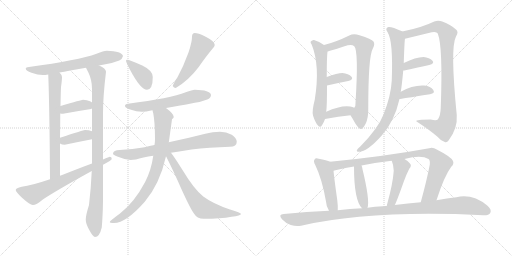
t = 0.00 s
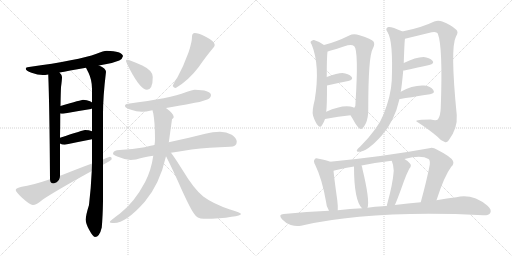
t = 3.72 s
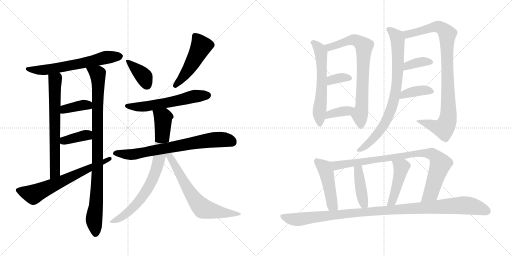
t = 7.44 s
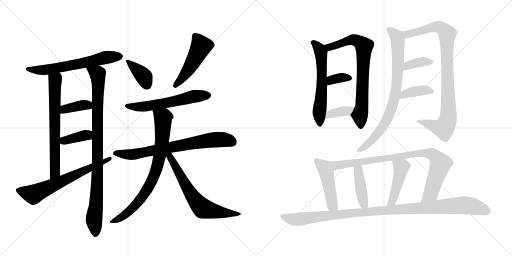
t = 11.15 s
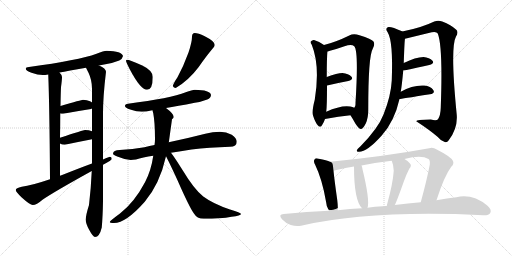
t = 14.87 s
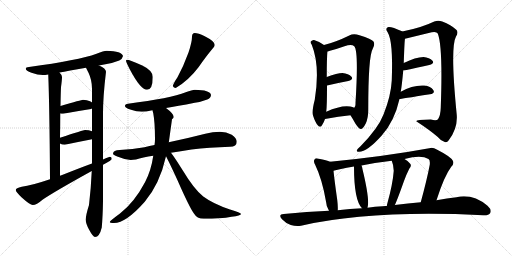
t = 18.59 s

The animated SVG that drew these frames (rendered in a browser with its animation timeline set to each time). Animation: 25 CSS @keyframes rules; one cycle of 18.59 s.

<svg version="1.1" viewBox="0 0 2048 1024" xmlns="http://www.w3.org/2000/svg">
  <g stroke="lightgray" stroke-dasharray="1,1" stroke-width="1" transform="scale(4, 4)">
    <line x1="0" y1="0" x2="256" y2="256"></line>
    <line x1="256" y1="0" x2="0" y2="256"></line>
    <line x1="128" y1="0" x2="128" y2="256"></line>
    <line x1="0" y1="128" x2="256" y2="128"></line>
    <line x1="256" y1="0" x2="512" y2="256"></line>
    <line x1="512" y1="0" x2="256" y2="256"></line>
    <line x1="384" y1="0" x2="384" y2="256"></line>
    <line x1="256" y1="128" x2="512" y2="128"></line>
  </g>
<g transform="scale(1, -1) translate(0, -850)">
   <style type="text/css">
    @keyframes keyframes0 {
      from {
       stroke: black;
       stroke-dashoffset: 633;
       stroke-width: 128;
       }
       67% {
       animation-timing-function: step-end;
       stroke: black;
       stroke-dashoffset: 0;
       stroke-width: 128;
       }
       to {
       stroke: black;
       stroke-width: 1024;
       }
       }
       #make-me-a-hanzi-animation-0 {
         animation: keyframes0 0.765137s both;
         animation-delay: 0.000000s;
         animation-timing-function: linear;
       }
    @keyframes keyframes1 {
      from {
       stroke: black;
       stroke-dashoffset: 674;
       stroke-width: 128;
       }
       69% {
       animation-timing-function: step-end;
       stroke: black;
       stroke-dashoffset: 0;
       stroke-width: 128;
       }
       to {
       stroke: black;
       stroke-width: 1024;
       }
       }
       #make-me-a-hanzi-animation-1 {
         animation: keyframes1 0.798503s both;
         animation-delay: 0.765137s;
         animation-timing-function: linear;
       }
    @keyframes keyframes2 {
      from {
       stroke: black;
       stroke-dashoffset: 941;
       stroke-width: 128;
       }
       75% {
       animation-timing-function: step-end;
       stroke: black;
       stroke-dashoffset: 0;
       stroke-width: 128;
       }
       to {
       stroke: black;
       stroke-width: 1024;
       }
       }
       #make-me-a-hanzi-animation-2 {
         animation: keyframes2 1.015788s both;
         animation-delay: 1.563639s;
         animation-timing-function: linear;
       }
    @keyframes keyframes3 {
      from {
       stroke: black;
       stroke-dashoffset: 381;
       stroke-width: 128;
       }
       55% {
       animation-timing-function: step-end;
       stroke: black;
       stroke-dashoffset: 0;
       stroke-width: 128;
       }
       to {
       stroke: black;
       stroke-width: 1024;
       }
       }
       #make-me-a-hanzi-animation-3 {
         animation: keyframes3 0.560059s both;
         animation-delay: 2.579427s;
         animation-timing-function: linear;
       }
    @keyframes keyframes4 {
      from {
       stroke: black;
       stroke-dashoffset: 377;
       stroke-width: 128;
       }
       55% {
       animation-timing-function: step-end;
       stroke: black;
       stroke-dashoffset: 0;
       stroke-width: 128;
       }
       to {
       stroke: black;
       stroke-width: 1024;
       }
       }
       #make-me-a-hanzi-animation-4 {
         animation: keyframes4 0.556803s both;
         animation-delay: 3.139486s;
         animation-timing-function: linear;
       }
    @keyframes keyframes5 {
      from {
       stroke: black;
       stroke-dashoffset: 659;
       stroke-width: 128;
       }
       68% {
       animation-timing-function: step-end;
       stroke: black;
       stroke-dashoffset: 0;
       stroke-width: 128;
       }
       to {
       stroke: black;
       stroke-width: 1024;
       }
       }
       #make-me-a-hanzi-animation-5 {
         animation: keyframes5 0.786296s both;
         animation-delay: 3.696289s;
         animation-timing-function: linear;
       }
    @keyframes keyframes6 {
      from {
       stroke: black;
       stroke-dashoffset: 382;
       stroke-width: 128;
       }
       55% {
       animation-timing-function: step-end;
       stroke: black;
       stroke-dashoffset: 0;
       stroke-width: 128;
       }
       to {
       stroke: black;
       stroke-width: 1024;
       }
       }
       #make-me-a-hanzi-animation-6 {
         animation: keyframes6 0.560872s both;
         animation-delay: 4.482585s;
         animation-timing-function: linear;
       }
    @keyframes keyframes7 {
      from {
       stroke: black;
       stroke-dashoffset: 492;
       stroke-width: 128;
       }
       62% {
       animation-timing-function: step-end;
       stroke: black;
       stroke-dashoffset: 0;
       stroke-width: 128;
       }
       to {
       stroke: black;
       stroke-width: 1024;
       }
       }
       #make-me-a-hanzi-animation-7 {
         animation: keyframes7 0.650391s both;
         animation-delay: 5.043457s;
         animation-timing-function: linear;
       }
    @keyframes keyframes8 {
      from {
       stroke: black;
       stroke-dashoffset: 584;
       stroke-width: 128;
       }
       66% {
       animation-timing-function: step-end;
       stroke: black;
       stroke-dashoffset: 0;
       stroke-width: 128;
       }
       to {
       stroke: black;
       stroke-width: 1024;
       }
       }
       #make-me-a-hanzi-animation-8 {
         animation: keyframes8 0.725260s both;
         animation-delay: 5.693848s;
         animation-timing-function: linear;
       }
    @keyframes keyframes9 {
      from {
       stroke: black;
       stroke-dashoffset: 733;
       stroke-width: 128;
       }
       70% {
       animation-timing-function: step-end;
       stroke: black;
       stroke-dashoffset: 0;
       stroke-width: 128;
       }
       to {
       stroke: black;
       stroke-width: 1024;
       }
       }
       #make-me-a-hanzi-animation-9 {
         animation: keyframes9 0.846517s both;
         animation-delay: 6.419108s;
         animation-timing-function: linear;
       }
    @keyframes keyframes10 {
      from {
       stroke: black;
       stroke-dashoffset: 796;
       stroke-width: 128;
       }
       72% {
       animation-timing-function: step-end;
       stroke: black;
       stroke-dashoffset: 0;
       stroke-width: 128;
       }
       to {
       stroke: black;
       stroke-width: 1024;
       }
       }
       #make-me-a-hanzi-animation-10 {
         animation: keyframes10 0.897786s both;
         animation-delay: 7.265625s;
         animation-timing-function: linear;
       }
    @keyframes keyframes11 {
      from {
       stroke: black;
       stroke-dashoffset: 661;
       stroke-width: 128;
       }
       68% {
       animation-timing-function: step-end;
       stroke: black;
       stroke-dashoffset: 0;
       stroke-width: 128;
       }
       to {
       stroke: black;
       stroke-width: 1024;
       }
       }
       #make-me-a-hanzi-animation-11 {
         animation: keyframes11 0.787923s both;
         animation-delay: 8.163411s;
         animation-timing-function: linear;
       }
    @keyframes keyframes12 {
      from {
       stroke: black;
       stroke-dashoffset: 596;
       stroke-width: 128;
       }
       66% {
       animation-timing-function: step-end;
       stroke: black;
       stroke-dashoffset: 0;
       stroke-width: 128;
       }
       to {
       stroke: black;
       stroke-width: 1024;
       }
       }
       #make-me-a-hanzi-animation-12 {
         animation: keyframes12 0.735026s both;
         animation-delay: 8.951335s;
         animation-timing-function: linear;
       }
    @keyframes keyframes13 {
      from {
       stroke: black;
       stroke-dashoffset: 745;
       stroke-width: 128;
       }
       71% {
       animation-timing-function: step-end;
       stroke: black;
       stroke-dashoffset: 0;
       stroke-width: 128;
       }
       to {
       stroke: black;
       stroke-width: 1024;
       }
       }
       #make-me-a-hanzi-animation-13 {
         animation: keyframes13 0.856283s both;
         animation-delay: 9.686361s;
         animation-timing-function: linear;
       }
    @keyframes keyframes14 {
      from {
       stroke: black;
       stroke-dashoffset: 348;
       stroke-width: 128;
       }
       53% {
       animation-timing-function: step-end;
       stroke: black;
       stroke-dashoffset: 0;
       stroke-width: 128;
       }
       to {
       stroke: black;
       stroke-width: 1024;
       }
       }
       #make-me-a-hanzi-animation-14 {
         animation: keyframes14 0.533203s both;
         animation-delay: 10.542643s;
         animation-timing-function: linear;
       }
    @keyframes keyframes15 {
      from {
       stroke: black;
       stroke-dashoffset: 369;
       stroke-width: 128;
       }
       55% {
       animation-timing-function: step-end;
       stroke: black;
       stroke-dashoffset: 0;
       stroke-width: 128;
       }
       to {
       stroke: black;
       stroke-width: 1024;
       }
       }
       #make-me-a-hanzi-animation-15 {
         animation: keyframes15 0.550293s both;
         animation-delay: 11.075846s;
         animation-timing-function: linear;
       }
    @keyframes keyframes16 {
      from {
       stroke: black;
       stroke-dashoffset: 805;
       stroke-width: 128;
       }
       72% {
       animation-timing-function: step-end;
       stroke: black;
       stroke-dashoffset: 0;
       stroke-width: 128;
       }
       to {
       stroke: black;
       stroke-width: 1024;
       }
       }
       #make-me-a-hanzi-animation-16 {
         animation: keyframes16 0.905111s both;
         animation-delay: 11.626139s;
         animation-timing-function: linear;
       }
    @keyframes keyframes17 {
      from {
       stroke: black;
       stroke-dashoffset: 929;
       stroke-width: 128;
       }
       75% {
       animation-timing-function: step-end;
       stroke: black;
       stroke-dashoffset: 0;
       stroke-width: 128;
       }
       to {
       stroke: black;
       stroke-width: 1024;
       }
       }
       #make-me-a-hanzi-animation-17 {
         animation: keyframes17 1.006022s both;
         animation-delay: 12.531250s;
         animation-timing-function: linear;
       }
    @keyframes keyframes18 {
      from {
       stroke: black;
       stroke-dashoffset: 368;
       stroke-width: 128;
       }
       55% {
       animation-timing-function: step-end;
       stroke: black;
       stroke-dashoffset: 0;
       stroke-width: 128;
       }
       to {
       stroke: black;
       stroke-width: 1024;
       }
       }
       #make-me-a-hanzi-animation-18 {
         animation: keyframes18 0.549479s both;
         animation-delay: 13.537272s;
         animation-timing-function: linear;
       }
    @keyframes keyframes19 {
      from {
       stroke: black;
       stroke-dashoffset: 384;
       stroke-width: 128;
       }
       56% {
       animation-timing-function: step-end;
       stroke: black;
       stroke-dashoffset: 0;
       stroke-width: 128;
       }
       to {
       stroke: black;
       stroke-width: 1024;
       }
       }
       #make-me-a-hanzi-animation-19 {
         animation: keyframes19 0.562500s both;
         animation-delay: 14.086751s;
         animation-timing-function: linear;
       }
    @keyframes keyframes20 {
      from {
       stroke: black;
       stroke-dashoffset: 469;
       stroke-width: 128;
       }
       60% {
       animation-timing-function: step-end;
       stroke: black;
       stroke-dashoffset: 0;
       stroke-width: 128;
       }
       to {
       stroke: black;
       stroke-width: 1024;
       }
       }
       #make-me-a-hanzi-animation-20 {
         animation: keyframes20 0.631673s both;
         animation-delay: 14.649251s;
         animation-timing-function: linear;
       }
    @keyframes keyframes21 {
      from {
       stroke: black;
       stroke-dashoffset: 882;
       stroke-width: 128;
       }
       74% {
       animation-timing-function: step-end;
       stroke: black;
       stroke-dashoffset: 0;
       stroke-width: 128;
       }
       to {
       stroke: black;
       stroke-width: 1024;
       }
       }
       #make-me-a-hanzi-animation-21 {
         animation: keyframes21 0.967773s both;
         animation-delay: 15.280924s;
         animation-timing-function: linear;
       }
    @keyframes keyframes22 {
      from {
       stroke: black;
       stroke-dashoffset: 417;
       stroke-width: 128;
       }
       58% {
       animation-timing-function: step-end;
       stroke: black;
       stroke-dashoffset: 0;
       stroke-width: 128;
       }
       to {
       stroke: black;
       stroke-width: 1024;
       }
       }
       #make-me-a-hanzi-animation-22 {
         animation: keyframes22 0.589355s both;
         animation-delay: 16.248698s;
         animation-timing-function: linear;
       }
    @keyframes keyframes23 {
      from {
       stroke: black;
       stroke-dashoffset: 457;
       stroke-width: 128;
       }
       60% {
       animation-timing-function: step-end;
       stroke: black;
       stroke-dashoffset: 0;
       stroke-width: 128;
       }
       to {
       stroke: black;
       stroke-width: 1024;
       }
       }
       #make-me-a-hanzi-animation-23 {
         animation: keyframes23 0.621908s both;
         animation-delay: 16.838053s;
         animation-timing-function: linear;
       }
    @keyframes keyframes24 {
      from {
       stroke: black;
       stroke-dashoffset: 1080;
       stroke-width: 128;
       }
       78% {
       animation-timing-function: step-end;
       stroke: black;
       stroke-dashoffset: 0;
       stroke-width: 128;
       }
       to {
       stroke: black;
       stroke-width: 1024;
       }
       }
       #make-me-a-hanzi-animation-24 {
         animation: keyframes24 1.128906s both;
         animation-delay: 17.459961s;
         animation-timing-function: linear;
       }
</style>
<path d="M 427 647 Q 415 647 386 635 Q 314 609 116 582 Q 103 581 103 575 Q 103 567 126 559 Q 151 550 171 550 Q 180 550 193 552 L 238 560 Q 271 566 344 579 L 396 588 Q 411 591 427 594 Q 451 598 477 608 Q 490 615 492 626 Q 488 645 427 647 Z" fill="lightgray"></path> 
<path d="M 193 552 Q 198 428 200 133 C 200 103 240 117 240 147 L 240 276 L 240 299 Q 241 354 241 396 L 242 426 Q 243 483 244 501 Q 248 531 248 542 Q 248 550 238 560 C 220 584 192 582 193 552 Z" fill="lightgray"></path> 
<path d="M 367 166 Q 364 97 356 30 Q 343 -11 343 -29 Q 343 -44 356 -68 Q 372 -98 380 -98 Q 398 -98 407 -60 Q 411 -16 412 45 L 412 191 L 412 212 L 412 395 Q 412 464 424 563 Q 424 576 396 588 C 370 603 331 606 344 579 Q 347 573 354 559 Q 368 530 368 495 L 368 440 L 368 416 L 368 325 L 368 293 L 368 196 L 367 166 Z" fill="lightgray"></path> 
<path d="M 368 440 Q 367 442 360 445 Q 348 451 332 451 Q 327 451 242 426 C 213 418 211 400 241 396 Q 246 395 252 395 Q 306 405 364 414 L 368 416 C 387 425 387 425 368 440 Z" fill="lightgray"></path> 
<path d="M 368 325 Q 356 330 340 330 Q 335 330 240 299 C 214 291 214 291 240 276 Q 247 271 259 271 Q 311 282 368 293 C 397 299 396 315 368 325 Z" fill="lightgray"></path> 
<path d="M 200 133 Q 126 108 87 103 Q 63 98 63 90 Q 63 83 87 60 Q 120 30 131 30 Q 146 30 170 51 Q 215 82 367 166 L 412 191 L 414 192 Q 447 209 447 214 Q 447 223 439 223 Q 437 223 412 212 L 368 196 Q 324 180 251 151 Q 246 149 240 147 L 200 133 Z" fill="lightgray"></path> 
<path d="M 508 611 Q 504 611 504 607 Q 504 602 519 573 Q 562 491 588 491 Q 611 491 611 542 Q 611 568 569 588 Q 518 611 508 611 Z" fill="lightgray"></path> 
<path d="M 779 718 Q 774 718 770 713 Q 768 709 768 703 Q 768 682 754 640 Q 734 585 710 541 Q 695 519 691 506 Q 695 498 703 498 Q 755 529 794 581 Q 824 624 849 654 Q 859 664 859 670 Q 859 685 819 705 Q 792 718 779 718 Z" fill="lightgray"></path> 
<path d="M 779 491 Q 769 491 743 481 Q 682 457 512 435 Q 500 434 500 426 Q 500 419 521 412 Q 547 403 567 403 Q 583 403 609 409 L 610 409 L 664 418 Q 708 425 779 439 Q 803 442 829 452 Q 843 458 844 470 Q 841 490 779 491 Z" fill="lightgray"></path> 
<path d="M 618 270 Q 598 266 578 261 Q 531 253 479 250 Q 453 250 452 235 Q 453 230 469 224 Q 497 212 523 210 Q 539 210 574 220 Q 593 224 613 227 L 684 239 Q 721 245 766 252 Q 836 260 920 263 Q 947 263 947 283 Q 947 298 927 311 Q 905 323 880 323 Q 851 323 821 315 Q 743 295 675 281 L 618 270 Z" fill="lightgray"></path> 
<path d="M 610 409 Q 611 404 613 397 Q 620 359 620 294 Q 620 282 618 270 L 613 227 Q 605 169 580 121 Q 537 40 480 -4 Q 439 -34 439 -38 Q 439 -42 456 -42 Q 504 -42 579 43 Q 639 114 664 225 L 675 281 Q 676 284 676 286 Q 686 358 688 373 Q 695 379 695 382 Q 695 395 664 418 C 641 437 603 438 610 409 Z" fill="lightgray"></path> 
<path d="M 664 225 Q 675 205 710 129 Q 757 22 775 -3 Q 788 -25 815 -25 Q 883 -25 926 -17 Q 964 -13 964 -6 Q 964 -1 920 12 Q 852 35 813 64 Q 777 92 730 170 Q 700 218 684 239 C 666 263 650 252 664 225 Z" fill="lightgray"></path> 
<path d="M 1296 670 Q 1277 685 1256 690 Q 1249 691 1243 684 Q 1240 680 1247 671 Q 1281 587 1259 451 Q 1247 405 1252 388 Q 1261 360 1271 349 Q 1281 337 1288 349 Q 1295 359 1300 374 L 1305 403 Q 1308 425 1308 508 L 1307 542 Q 1307 621 1310 644 C 1311 659 1311 659 1296 670 Z" fill="lightgray"></path> 
<path d="M 1402 389 Q 1412 373 1422 355 Q 1438 331 1445 334 Q 1452 335 1463 356 Q 1473 378 1473 410 Q 1473 626 1491 655 Q 1501 673 1494 684 Q 1487 694 1438 709 Q 1414 718 1397 708 Q 1342 681 1296 670 C 1267 662 1281 636 1310 644 Q 1313 645 1320 647 Q 1347 654 1378 665 Q 1406 675 1417 665 Q 1435 647 1422 438 Q 1423 423 1417 419 C 1407 391 1399 393 1402 389 Z" fill="lightgray"></path> 
<path d="M 1308 508 Q 1356 520 1393 526 Q 1415 532 1406 543 Q 1394 556 1370 558 Q 1349 558 1307 542 C 1279 531 1279 501 1308 508 Z" fill="lightgray"></path> 
<path d="M 1300 374 Q 1355 384 1402 389 C 1432 392 1444 406 1417 419 Q 1410 423 1401 424 Q 1364 430 1305 403 C 1278 391 1270 369 1300 374 Z" fill="lightgray"></path> 
<path d="M 1603 483 Q 1607 504 1613 568 L 1615 598 Q 1618 688 1620 695 C 1622 718 1622 718 1609 724 Q 1609 725 1608 725 Q 1566 744 1554 742 Q 1538 738 1551 720 Q 1573 684 1567 528 Q 1564 467 1534 392 Q 1513 337 1442 265 Q 1430 255 1427 248 Q 1426 242 1436 243 Q 1469 243 1527 308 Q 1578 365 1598 454 L 1603 483 Z" fill="lightgray"></path> 
<path d="M 1620 695 L 1727 721 Q 1746 725 1751 716 Q 1772 664 1763 419 Q 1762 388 1752 373 Q 1746 366 1723 372 Q 1663 372 1665 365 Q 1720 329 1750 303 Q 1763 287 1779 282 Q 1788 279 1795 289 Q 1831 337 1827 390 Q 1800 660 1824 704 Q 1836 723 1824 732 Q 1805 750 1769 764 Q 1753 771 1737 764 Q 1686 739 1609 724 C 1580 718 1591 688 1620 695 Z" fill="lightgray"></path> 
<path d="M 1613 568 Q 1614 568 1617 568 Q 1675 581 1717 590 Q 1739 596 1730 607 Q 1718 620 1694 622 Q 1663 622 1615 598 C 1588 585 1583 568 1613 568 Z" fill="lightgray"></path> 
<path d="M 1598 454 Q 1601 454 1720 473 Q 1742 477 1733 490 Q 1723 505 1697 508 Q 1652 511 1603 483 C 1577 468 1568 450 1598 454 Z" fill="lightgray"></path> 
<path d="M 1320 203 Q 1308 209 1275 215 Q 1262 219 1259 213 Q 1252 206 1261 190 Q 1288 135 1304 44 Q 1305 23 1316 7 C 1332 -19 1350 -21 1351 9 Q 1352 25 1349 50 Q 1337 135 1334 167 C 1331 197 1331 199 1320 203 Z" fill="lightgray"></path> 
<path d="M 1746 49 Q 1777 146 1805 183 Q 1817 193 1812 206 Q 1806 222 1747 252 Q 1731 262 1717 257 Q 1537 224 1320 203 C 1290 200 1305 160 1334 167 Q 1353 173 1416 184 L 1446 188 Q 1504 200 1567 207 L 1618 214 Q 1685 232 1714 214 Q 1721 210 1719 191 Q 1707 128 1683 41 C 1675 12 1737 20 1746 49 Z" fill="lightgray"></path> 
<path d="M 1470 19 Q 1480 49 1450 173 Q 1449 182 1446 188 C 1435 216 1416 214 1416 184 Q 1416 49 1448 17 C 1465 -2 1465 -2 1470 19 Z" fill="lightgray"></path> 
<path d="M 1579 30 Q 1585 39 1616 126 Q 1623 147 1637 175 Q 1649 188 1639 197 Q 1632 206 1618 214 C 1592 230 1556 235 1567 207 Q 1574 191 1575 167 Q 1571 113 1549 35 Q 1548 31 1547 26 C 1541 -3 1565 3 1579 30 Z" fill="lightgray"></path> 
<path d="M 1316 7 Q 1228 3 1135 -6 Q 1111 -7 1128 -27 Q 1143 -43 1163 -50 Q 1185 -57 1204 -53 Q 1486 11 1933 -11 Q 1955 -12 1961 -2 Q 1968 11 1950 27 Q 1890 76 1826 61 Q 1789 57 1746 49 L 1683 41 Q 1632 37 1579 30 L 1547 26 Q 1538 27 1530 25 Q 1500 24 1470 19 L 1448 17 Q 1400 16 1351 9 L 1316 7 Z" fill="lightgray"></path> 
      <clipPath id="make-me-a-hanzi-clip-0">
      <path d="M 427 647 Q 415 647 386 635 Q 314 609 116 582 Q 103 581 103 575 Q 103 567 126 559 Q 151 550 171 550 Q 180 550 193 552 L 238 560 Q 271 566 344 579 L 396 588 Q 411 591 427 594 Q 451 598 477 608 Q 490 615 492 626 Q 488 645 427 647 Z" fill="lightgray"></path>
      </clipPath>
      <path clip-path="url(#make-me-a-hanzi-clip-0)" d="M 111 575 L 138 569 L 185 571 L 331 596 L 436 623 L 482 625 " fill="none" id="make-me-a-hanzi-animation-0" stroke-dasharray="505 1010" stroke-linecap="round"></path>

      <clipPath id="make-me-a-hanzi-clip-1">
      <path d="M 193 552 Q 198 428 200 133 C 200 103 240 117 240 147 L 240 276 L 240 299 Q 241 354 241 396 L 242 426 Q 243 483 244 501 Q 248 531 248 542 Q 248 550 238 560 C 220 584 192 582 193 552 Z" fill="lightgray"></path>
      </clipPath>
      <path clip-path="url(#make-me-a-hanzi-clip-1)" d="M 202 548 L 221 528 L 220 169 L 215 153 L 204 144 " fill="none" id="make-me-a-hanzi-animation-1" stroke-dasharray="546 1092" stroke-linecap="round"></path>

      <clipPath id="make-me-a-hanzi-clip-2">
      <path d="M 367 166 Q 364 97 356 30 Q 343 -11 343 -29 Q 343 -44 356 -68 Q 372 -98 380 -98 Q 398 -98 407 -60 Q 411 -16 412 45 L 412 191 L 412 212 L 412 395 Q 412 464 424 563 Q 424 576 396 588 C 370 603 331 606 344 579 Q 347 573 354 559 Q 368 530 368 495 L 368 440 L 368 416 L 368 325 L 368 293 L 368 196 L 367 166 Z" fill="lightgray"></path>
      </clipPath>
      <path clip-path="url(#make-me-a-hanzi-clip-2)" d="M 351 577 L 381 560 L 392 540 L 390 155 L 384 21 L 376 -30 L 382 -87 " fill="none" id="make-me-a-hanzi-animation-2" stroke-dasharray="813 1626" stroke-linecap="round"></path>

      <clipPath id="make-me-a-hanzi-clip-3">
      <path d="M 368 440 Q 367 442 360 445 Q 348 451 332 451 Q 327 451 242 426 C 213 418 211 400 241 396 Q 246 395 252 395 Q 306 405 364 414 L 368 416 C 387 425 387 425 368 440 Z" fill="lightgray"></path>
      </clipPath>
      <path clip-path="url(#make-me-a-hanzi-clip-3)" d="M 247 403 L 260 416 L 319 428 L 348 431 L 363 422 " fill="none" id="make-me-a-hanzi-animation-3" stroke-dasharray="253 506" stroke-linecap="round"></path>

      <clipPath id="make-me-a-hanzi-clip-4">
      <path d="M 368 325 Q 356 330 340 330 Q 335 330 240 299 C 214 291 214 291 240 276 Q 247 271 259 271 Q 311 282 368 293 C 397 299 396 315 368 325 Z" fill="lightgray"></path>
      </clipPath>
      <path clip-path="url(#make-me-a-hanzi-clip-4)" d="M 248 282 L 259 290 L 346 310 L 359 298 " fill="none" id="make-me-a-hanzi-animation-4" stroke-dasharray="249 498" stroke-linecap="round"></path>

      <clipPath id="make-me-a-hanzi-clip-5">
      <path d="M 200 133 Q 126 108 87 103 Q 63 98 63 90 Q 63 83 87 60 Q 120 30 131 30 Q 146 30 170 51 Q 215 82 367 166 L 412 191 L 414 192 Q 447 209 447 214 Q 447 223 439 223 Q 437 223 412 212 L 368 196 Q 324 180 251 151 Q 246 149 240 147 L 200 133 Z" fill="lightgray"></path>
      </clipPath>
      <path clip-path="url(#make-me-a-hanzi-clip-5)" d="M 71 90 L 137 74 L 440 216 " fill="none" id="make-me-a-hanzi-animation-5" stroke-dasharray="531 1062" stroke-linecap="round"></path>

      <clipPath id="make-me-a-hanzi-clip-6">
      <path d="M 508 611 Q 504 611 504 607 Q 504 602 519 573 Q 562 491 588 491 Q 611 491 611 542 Q 611 568 569 588 Q 518 611 508 611 Z" fill="lightgray"></path>
      </clipPath>
      <path clip-path="url(#make-me-a-hanzi-clip-6)" d="M 510 605 L 573 547 L 588 509 " fill="none" id="make-me-a-hanzi-animation-6" stroke-dasharray="254 508" stroke-linecap="round"></path>

      <clipPath id="make-me-a-hanzi-clip-7">
      <path d="M 779 718 Q 774 718 770 713 Q 768 709 768 703 Q 768 682 754 640 Q 734 585 710 541 Q 695 519 691 506 Q 695 498 703 498 Q 755 529 794 581 Q 824 624 849 654 Q 859 664 859 670 Q 859 685 819 705 Q 792 718 779 718 Z" fill="lightgray"></path>
      </clipPath>
      <path clip-path="url(#make-me-a-hanzi-clip-7)" d="M 780 706 L 804 663 L 751 567 L 701 508 " fill="none" id="make-me-a-hanzi-animation-7" stroke-dasharray="364 728" stroke-linecap="round"></path>

      <clipPath id="make-me-a-hanzi-clip-8">
      <path d="M 779 491 Q 769 491 743 481 Q 682 457 512 435 Q 500 434 500 426 Q 500 419 521 412 Q 547 403 567 403 Q 583 403 609 409 L 610 409 L 664 418 Q 708 425 779 439 Q 803 442 829 452 Q 843 458 844 470 Q 841 490 779 491 Z" fill="lightgray"></path>
      </clipPath>
      <path clip-path="url(#make-me-a-hanzi-clip-8)" d="M 509 427 L 533 422 L 583 424 L 771 464 L 832 469 " fill="none" id="make-me-a-hanzi-animation-8" stroke-dasharray="456 912" stroke-linecap="round"></path>

      <clipPath id="make-me-a-hanzi-clip-9">
      <path d="M 618 270 Q 598 266 578 261 Q 531 253 479 250 Q 453 250 452 235 Q 453 230 469 224 Q 497 212 523 210 Q 539 210 574 220 Q 593 224 613 227 L 684 239 Q 721 245 766 252 Q 836 260 920 263 Q 947 263 947 283 Q 947 298 927 311 Q 905 323 880 323 Q 851 323 821 315 Q 743 295 675 281 L 618 270 Z" fill="lightgray"></path>
      </clipPath>
      <path clip-path="url(#make-me-a-hanzi-clip-9)" d="M 460 238 L 526 232 L 861 291 L 901 291 L 930 282 " fill="none" id="make-me-a-hanzi-animation-9" stroke-dasharray="605 1210" stroke-linecap="round"></path>

      <clipPath id="make-me-a-hanzi-clip-10">
      <path d="M 610 409 Q 611 404 613 397 Q 620 359 620 294 Q 620 282 618 270 L 613 227 Q 605 169 580 121 Q 537 40 480 -4 Q 439 -34 439 -38 Q 439 -42 456 -42 Q 504 -42 579 43 Q 639 114 664 225 L 675 281 Q 676 284 676 286 Q 686 358 688 373 Q 695 379 695 382 Q 695 395 664 418 C 641 437 603 438 610 409 Z" fill="lightgray"></path>
      </clipPath>
      <path clip-path="url(#make-me-a-hanzi-clip-10)" d="M 618 405 L 652 379 L 647 279 L 622 161 L 584 83 L 545 32 L 486 -19 L 442 -38 " fill="none" id="make-me-a-hanzi-animation-10" stroke-dasharray="668 1336" stroke-linecap="round"></path>

      <clipPath id="make-me-a-hanzi-clip-11">
      <path d="M 664 225 Q 675 205 710 129 Q 757 22 775 -3 Q 788 -25 815 -25 Q 883 -25 926 -17 Q 964 -13 964 -6 Q 964 -1 920 12 Q 852 35 813 64 Q 777 92 730 170 Q 700 218 684 239 C 666 263 650 252 664 225 Z" fill="lightgray"></path>
      </clipPath>
      <path clip-path="url(#make-me-a-hanzi-clip-11)" d="M 672 229 L 772 62 L 808 20 L 859 4 L 960 -6 " fill="none" id="make-me-a-hanzi-animation-11" stroke-dasharray="533 1066" stroke-linecap="round"></path>

      <clipPath id="make-me-a-hanzi-clip-12">
      <path d="M 1296 670 Q 1277 685 1256 690 Q 1249 691 1243 684 Q 1240 680 1247 671 Q 1281 587 1259 451 Q 1247 405 1252 388 Q 1261 360 1271 349 Q 1281 337 1288 349 Q 1295 359 1300 374 L 1305 403 Q 1308 425 1308 508 L 1307 542 Q 1307 621 1310 644 C 1311 659 1311 659 1296 670 Z" fill="lightgray"></path>
      </clipPath>
      <path clip-path="url(#make-me-a-hanzi-clip-12)" d="M 1253 680 L 1269 667 L 1284 640 L 1288 524 L 1277 404 L 1280 352 " fill="none" id="make-me-a-hanzi-animation-12" stroke-dasharray="468 936" stroke-linecap="round"></path>

      <clipPath id="make-me-a-hanzi-clip-13">
      <path d="M 1402 389 Q 1412 373 1422 355 Q 1438 331 1445 334 Q 1452 335 1463 356 Q 1473 378 1473 410 Q 1473 626 1491 655 Q 1501 673 1494 684 Q 1487 694 1438 709 Q 1414 718 1397 708 Q 1342 681 1296 670 C 1267 662 1281 636 1310 644 Q 1313 645 1320 647 Q 1347 654 1378 665 Q 1406 675 1417 665 Q 1435 647 1422 438 Q 1423 423 1417 419 C 1407 391 1399 393 1402 389 Z" fill="lightgray"></path>
      </clipPath>
      <path clip-path="url(#make-me-a-hanzi-clip-13)" d="M 1304 666 L 1323 662 L 1416 691 L 1442 680 L 1456 666 L 1449 423 L 1439 388 L 1444 344 " fill="none" id="make-me-a-hanzi-animation-13" stroke-dasharray="617 1234" stroke-linecap="round"></path>

      <clipPath id="make-me-a-hanzi-clip-14">
      <path d="M 1308 508 Q 1356 520 1393 526 Q 1415 532 1406 543 Q 1394 556 1370 558 Q 1349 558 1307 542 C 1279 531 1279 501 1308 508 Z" fill="lightgray"></path>
      </clipPath>
      <path clip-path="url(#make-me-a-hanzi-clip-14)" d="M 1315 514 L 1320 525 L 1335 534 L 1375 541 L 1396 537 " fill="none" id="make-me-a-hanzi-animation-14" stroke-dasharray="220 440" stroke-linecap="round"></path>

      <clipPath id="make-me-a-hanzi-clip-15">
      <path d="M 1300 374 Q 1355 384 1402 389 C 1432 392 1444 406 1417 419 Q 1410 423 1401 424 Q 1364 430 1305 403 C 1278 391 1270 369 1300 374 Z" fill="lightgray"></path>
      </clipPath>
      <path clip-path="url(#make-me-a-hanzi-clip-15)" d="M 1307 380 L 1319 393 L 1390 406 L 1411 416 " fill="none" id="make-me-a-hanzi-animation-15" stroke-dasharray="241 482" stroke-linecap="round"></path>

      <clipPath id="make-me-a-hanzi-clip-16">
      <path d="M 1603 483 Q 1607 504 1613 568 L 1615 598 Q 1618 688 1620 695 C 1622 718 1622 718 1609 724 Q 1609 725 1608 725 Q 1566 744 1554 742 Q 1538 738 1551 720 Q 1573 684 1567 528 Q 1564 467 1534 392 Q 1513 337 1442 265 Q 1430 255 1427 248 Q 1426 242 1436 243 Q 1469 243 1527 308 Q 1578 365 1598 454 L 1603 483 Z" fill="lightgray"></path>
      </clipPath>
      <path clip-path="url(#make-me-a-hanzi-clip-16)" d="M 1556 730 L 1587 705 L 1591 690 L 1588 525 L 1576 451 L 1563 408 L 1526 335 L 1480 281 L 1434 249 " fill="none" id="make-me-a-hanzi-animation-16" stroke-dasharray="677 1354" stroke-linecap="round"></path>

      <clipPath id="make-me-a-hanzi-clip-17">
      <path d="M 1620 695 L 1727 721 Q 1746 725 1751 716 Q 1772 664 1763 419 Q 1762 388 1752 373 Q 1746 366 1723 372 Q 1663 372 1665 365 Q 1720 329 1750 303 Q 1763 287 1779 282 Q 1788 279 1795 289 Q 1831 337 1827 390 Q 1800 660 1824 704 Q 1836 723 1824 732 Q 1805 750 1769 764 Q 1753 771 1737 764 Q 1686 739 1609 724 C 1580 718 1591 688 1620 695 Z" fill="lightgray"></path>
      </clipPath>
      <path clip-path="url(#make-me-a-hanzi-clip-17)" d="M 1619 719 L 1629 713 L 1753 744 L 1768 737 L 1789 714 L 1795 400 L 1788 360 L 1771 337 L 1688 364 L 1673 360 " fill="none" id="make-me-a-hanzi-animation-17" stroke-dasharray="801 1602" stroke-linecap="round"></path>

      <clipPath id="make-me-a-hanzi-clip-18">
      <path d="M 1613 568 Q 1614 568 1617 568 Q 1675 581 1717 590 Q 1739 596 1730 607 Q 1718 620 1694 622 Q 1663 622 1615 598 C 1588 585 1583 568 1613 568 Z" fill="lightgray"></path>
      </clipPath>
      <path clip-path="url(#make-me-a-hanzi-clip-18)" d="M 1615 575 L 1630 588 L 1658 597 L 1698 604 L 1720 601 " fill="none" id="make-me-a-hanzi-animation-18" stroke-dasharray="240 480" stroke-linecap="round"></path>

      <clipPath id="make-me-a-hanzi-clip-19">
      <path d="M 1598 454 Q 1601 454 1720 473 Q 1742 477 1733 490 Q 1723 505 1697 508 Q 1652 511 1603 483 C 1577 468 1568 450 1598 454 Z" fill="lightgray"></path>
      </clipPath>
      <path clip-path="url(#make-me-a-hanzi-clip-19)" d="M 1603 461 L 1616 473 L 1668 486 L 1712 488 L 1724 483 " fill="none" id="make-me-a-hanzi-animation-19" stroke-dasharray="256 512" stroke-linecap="round"></path>

      <clipPath id="make-me-a-hanzi-clip-20">
      <path d="M 1320 203 Q 1308 209 1275 215 Q 1262 219 1259 213 Q 1252 206 1261 190 Q 1288 135 1304 44 Q 1305 23 1316 7 C 1332 -19 1350 -21 1351 9 Q 1352 25 1349 50 Q 1337 135 1334 167 C 1331 197 1331 199 1320 203 Z" fill="lightgray"></path>
      </clipPath>
      <path clip-path="url(#make-me-a-hanzi-clip-20)" d="M 1268 205 L 1300 174 L 1329 30 L 1345 15 " fill="none" id="make-me-a-hanzi-animation-20" stroke-dasharray="341 682" stroke-linecap="round"></path>

      <clipPath id="make-me-a-hanzi-clip-21">
      <path d="M 1746 49 Q 1777 146 1805 183 Q 1817 193 1812 206 Q 1806 222 1747 252 Q 1731 262 1717 257 Q 1537 224 1320 203 C 1290 200 1305 160 1334 167 Q 1353 173 1416 184 L 1446 188 Q 1504 200 1567 207 L 1618 214 Q 1685 232 1714 214 Q 1721 210 1719 191 Q 1707 128 1683 41 C 1675 12 1737 20 1746 49 Z" fill="lightgray"></path>
      </clipPath>
      <path clip-path="url(#make-me-a-hanzi-clip-21)" d="M 1329 199 L 1340 190 L 1354 189 L 1670 237 L 1726 235 L 1745 222 L 1761 192 L 1727 86 L 1719 72 L 1690 48 " fill="none" id="make-me-a-hanzi-animation-21" stroke-dasharray="754 1508" stroke-linecap="round"></path>

      <clipPath id="make-me-a-hanzi-clip-22">
      <path d="M 1470 19 Q 1480 49 1450 173 Q 1449 182 1446 188 C 1435 216 1416 214 1416 184 Q 1416 49 1448 17 C 1465 -2 1465 -2 1470 19 Z" fill="lightgray"></path>
      </clipPath>
      <path clip-path="url(#make-me-a-hanzi-clip-22)" d="M 1440 178 L 1433 168 L 1438 129 L 1450 55 L 1464 24 " fill="none" id="make-me-a-hanzi-animation-22" stroke-dasharray="289 578" stroke-linecap="round"></path>

      <clipPath id="make-me-a-hanzi-clip-23">
      <path d="M 1579 30 Q 1585 39 1616 126 Q 1623 147 1637 175 Q 1649 188 1639 197 Q 1632 206 1618 214 C 1592 230 1556 235 1567 207 Q 1574 191 1575 167 Q 1571 113 1549 35 Q 1548 31 1547 26 C 1541 -3 1565 3 1579 30 Z" fill="lightgray"></path>
      </clipPath>
      <path clip-path="url(#make-me-a-hanzi-clip-23)" d="M 1574 203 L 1605 181 L 1576 65 L 1568 45 L 1552 30 " fill="none" id="make-me-a-hanzi-animation-23" stroke-dasharray="329 658" stroke-linecap="round"></path>

      <clipPath id="make-me-a-hanzi-clip-24">
      <path d="M 1316 7 Q 1228 3 1135 -6 Q 1111 -7 1128 -27 Q 1143 -43 1163 -50 Q 1185 -57 1204 -53 Q 1486 11 1933 -11 Q 1955 -12 1961 -2 Q 1968 11 1950 27 Q 1890 76 1826 61 Q 1789 57 1746 49 L 1683 41 Q 1632 37 1579 30 L 1547 26 Q 1538 27 1530 25 Q 1500 24 1470 19 L 1448 17 Q 1400 16 1351 9 L 1316 7 Z" fill="lightgray"></path>
      </clipPath>
      <path clip-path="url(#make-me-a-hanzi-clip-24)" d="M 1131 -16 L 1166 -27 L 1195 -28 L 1494 6 L 1839 28 L 1902 22 L 1948 6 " fill="none" id="make-me-a-hanzi-animation-24" stroke-dasharray="952 1904" stroke-linecap="round"></path>

</g>
</svg>
